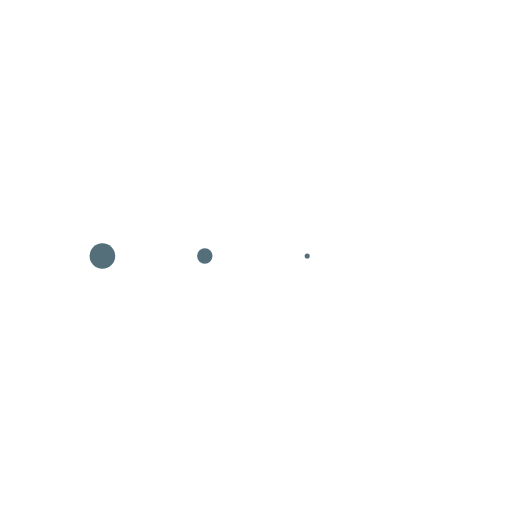
t = 0.00 s
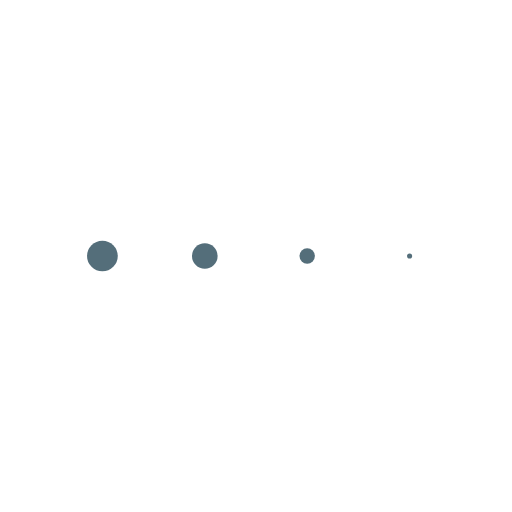
t = 0.13 s
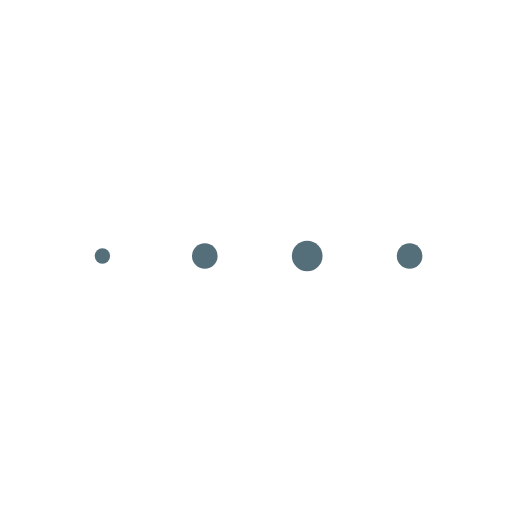
t = 0.38 s
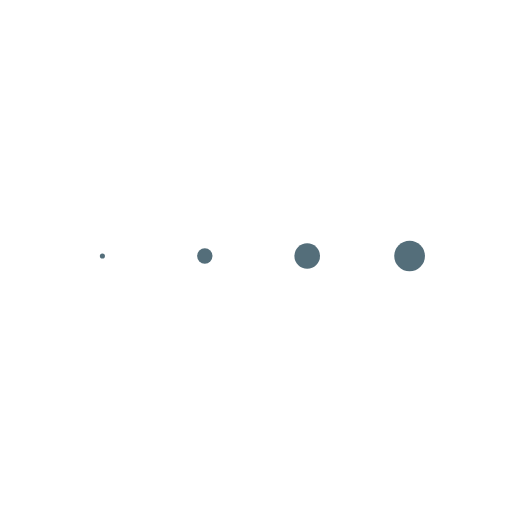
t = 0.50 s
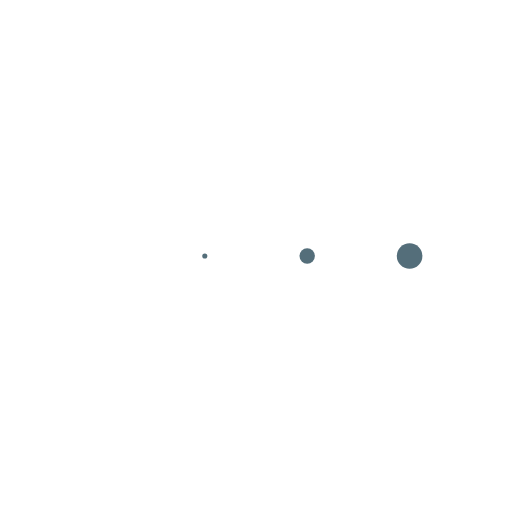
t = 0.63 s
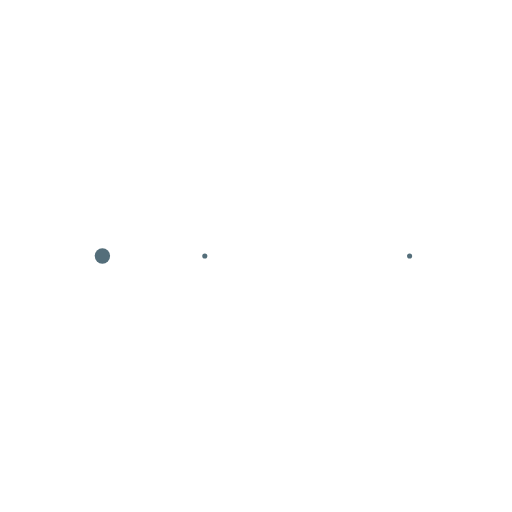
t = 0.88 s

The animated SVG that drew these frames (rendered in a browser with its animation timeline set to each time). Animation: 4 SMIL elements (animateTransform=4); one cycle of 1.00 s, repeats indefinitely.

<?xml version="1.0" encoding="utf-8"?>
<svg xmlns='http://www.w3.org/2000/svg' style='margin: auto; background: none; display: block; shape-rendering: auto;'
     width='120px' height='120px' viewBox='0 0 100 100' preserveAspectRatio='xMidYMid'>
<g transform="translate(20 50)">
<circle cx="0" cy="0" r="3" fill="#546e7a">
  <animateTransform attributeName="transform" type="scale" begin="-0.375s" calcMode="spline" keySplines="0.3 0 0.7 1;0.3 0 0.7 1" values="0;1;0" keyTimes="0;0.5;1" dur="1s" repeatCount="indefinite"></animateTransform>
</circle>
</g><g transform="translate(40 50)">
<circle cx="0" cy="0" r="3" fill="#546e7a">
  <animateTransform attributeName="transform" type="scale" begin="-0.25s" calcMode="spline" keySplines="0.3 0 0.7 1;0.3 0 0.7 1" values="0;1;0" keyTimes="0;0.5;1" dur="1s" repeatCount="indefinite"></animateTransform>
</circle>
</g><g transform="translate(60 50)">
<circle cx="0" cy="0" r="3" fill="#546e7a">
  <animateTransform attributeName="transform" type="scale" begin="-0.125s" calcMode="spline" keySplines="0.3 0 0.7 1;0.3 0 0.7 1" values="0;1;0" keyTimes="0;0.5;1" dur="1s" repeatCount="indefinite"></animateTransform>
</circle>
</g><g transform="translate(80 50)">
<circle cx="0" cy="0" r="3" fill="#546e7a">
  <animateTransform attributeName="transform" type="scale" begin="0s" calcMode="spline" keySplines="0.3 0 0.7 1;0.3 0 0.7 1" values="0;1;0" keyTimes="0;0.5;1" dur="1s" repeatCount="indefinite"></animateTransform>
</circle>
</g>
</svg>
